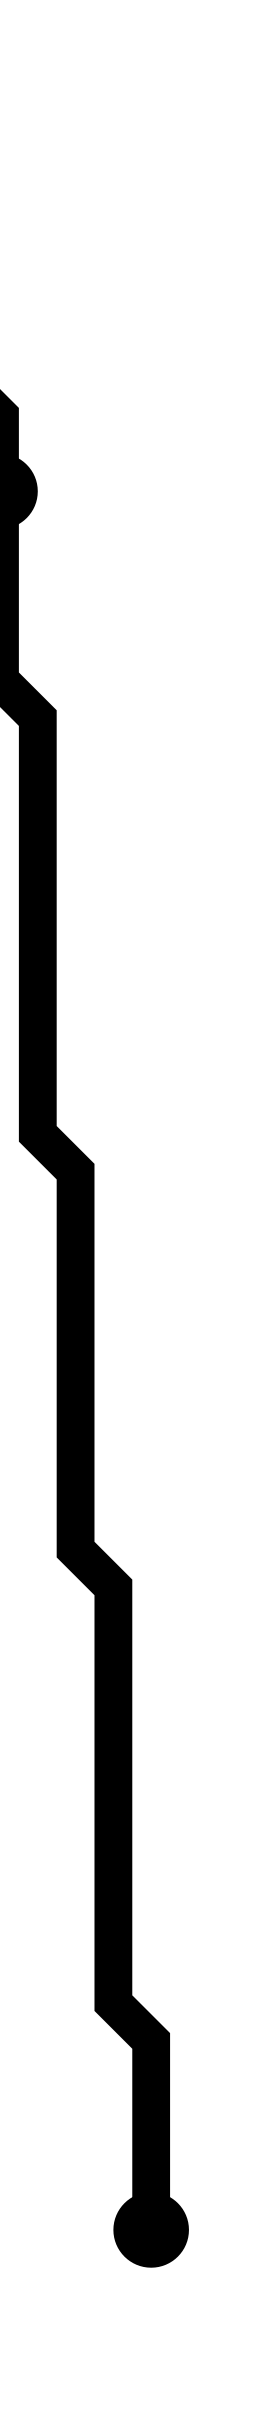

Data behind this chart, as committed beside it:
i, j, x_center, y_center
0, 3, 2.5, 4.5
2, 14, 4.5, 15.5
6, 59, 8.5, 60.5
